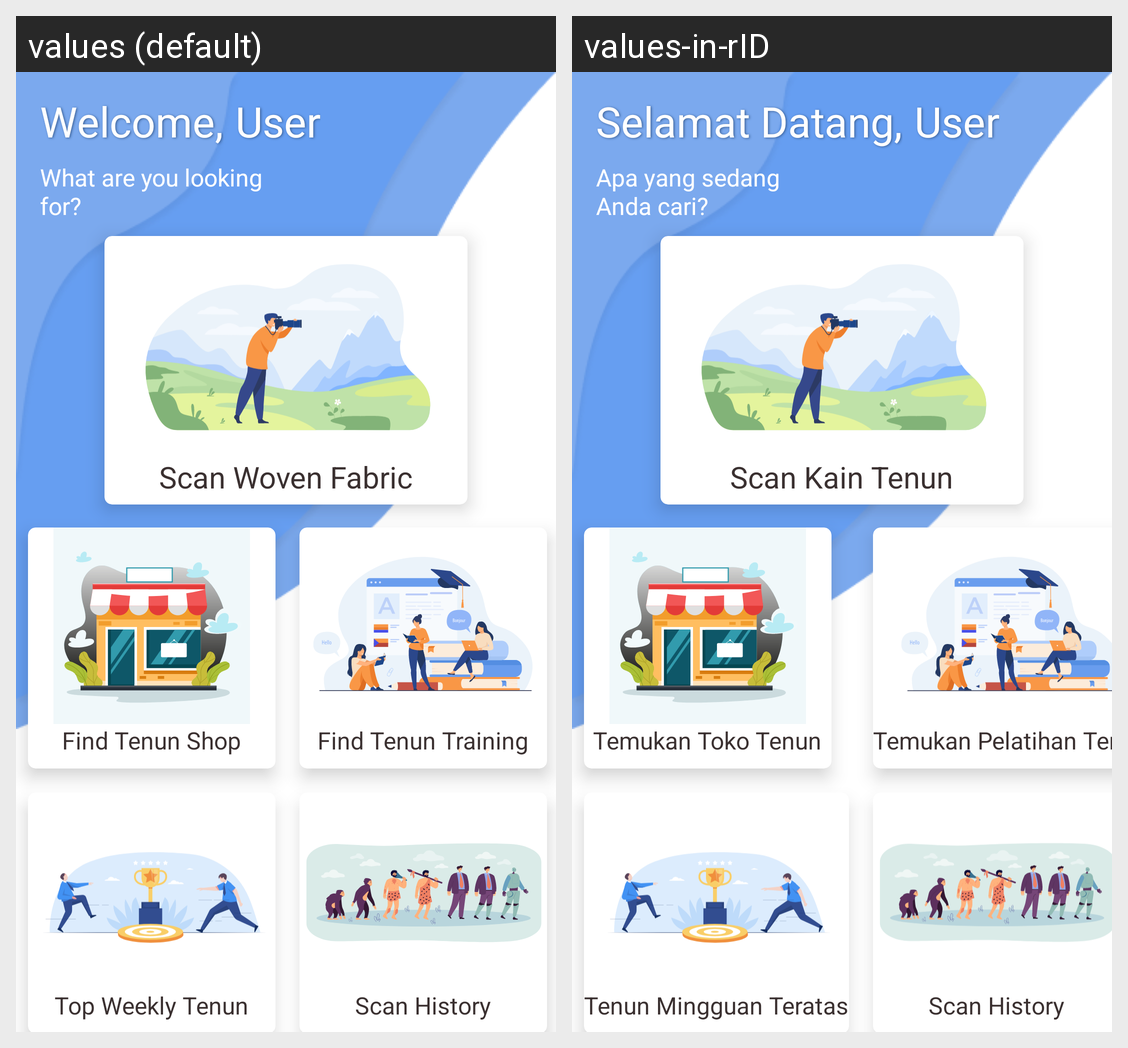

The same Android screen rendered under two of its app's locales, left to right. List the strings drawn on it with the default value and each locale's translation.
Android screen res/layout/fragment_home.xml rendered under 2 locales, left to right: values (default), values-in-rID. Device: Nexus 5 (rendered at 1080×1920; each locale shown at half size, 540×960, under a caption strip naming it); theme Theme.Tenunaraapplication.
Strings drawn on this screen, with the default value and each locale's value (text and hints the layout hard-codes, and strings that could not be matched under every locale, appear in the picture but are not listed):

welcome
  values: Welcome,
  values-in-rID: Selamat Datang,

welcome_desc
  values: What are you looking for? 
       We can help
  values-in-rID: Apa yang sedang Anda cari? 
       Kami dapat membantu

scan_woven_fabric
  values: Scan Woven Fabric
  values-in-rID: Scan Kain Tenun

find_tenun_shop
  values: Find Tenun Shop
  values-in-rID: Temukan Toko Tenun

scan_history
  values: Scan History
  values-in-rID: Scan History

find_tenun_training
  values: Find Tenun Training
  values-in-rID: Temukan Pelatihan Tenun

top_weekly_tenun
  values: Top Weekly Tenun
  values-in-rID: Tenun Mingguan Teratas

user
  values: User
  values-in-rID: User
